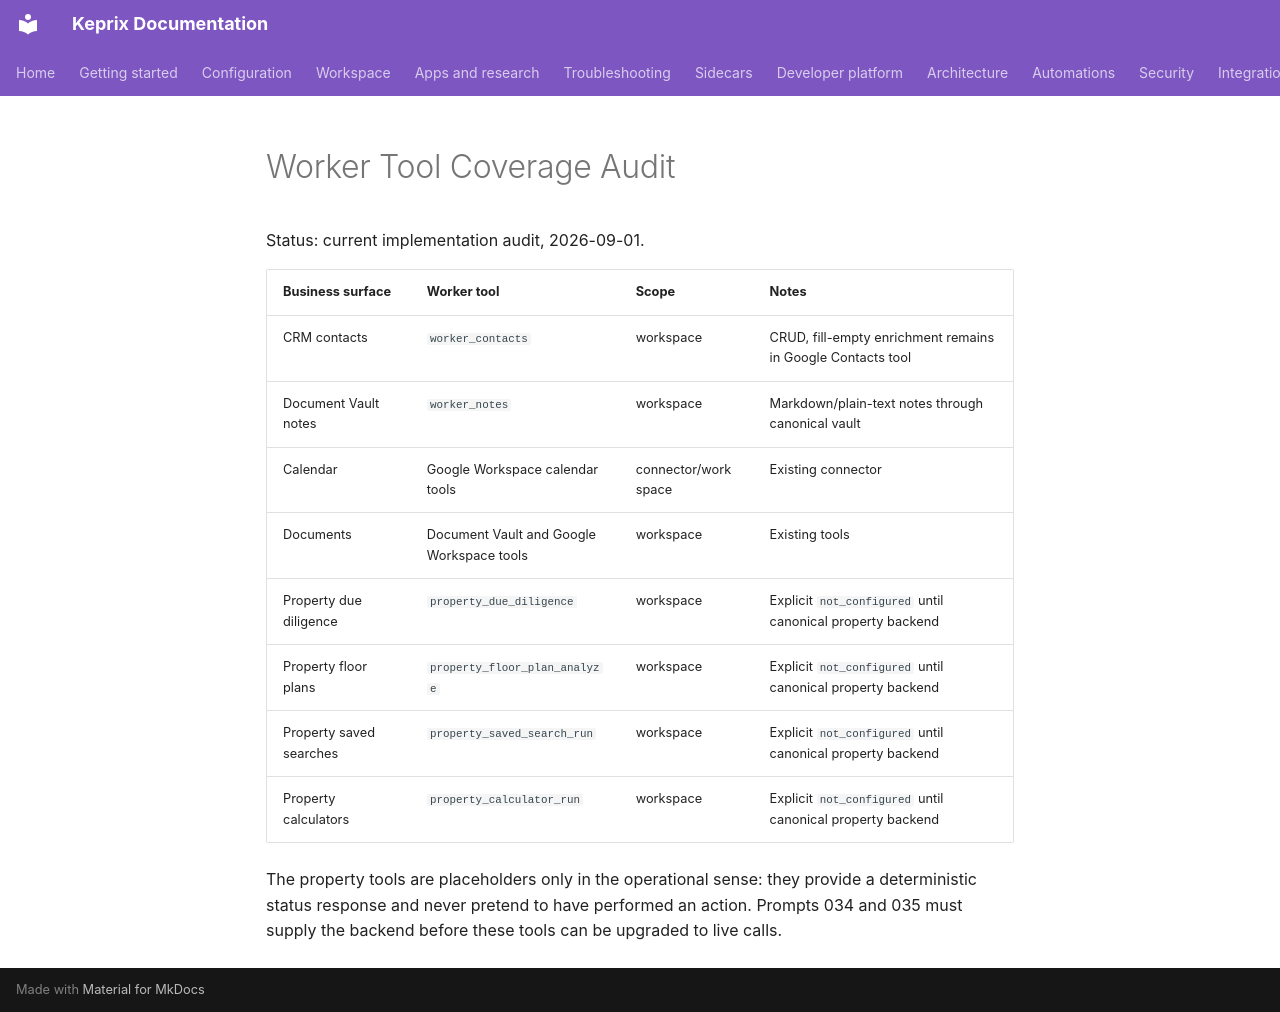

repository: malike2356/keprix · page: architecture/worker-tool-coverage-audit/index.html · generator: mkdocs

# Worker Tool Coverage Audit

Status: current implementation audit, 2026-09-01.

| Business surface | Worker tool | Scope | Notes |
| --- | --- | --- | --- |
| CRM contacts | `worker_contacts` | workspace | CRUD, fill-empty enrichment remains in Google Contacts tool |
| Document Vault notes | `worker_notes` | workspace | Markdown/plain-text notes through canonical vault |
| Calendar | Google Workspace calendar tools | connector/workspace | Existing connector |
| Documents | Document Vault and Google Workspace tools | workspace | Existing tools |
| Property due diligence | `property_due_diligence` | workspace | Explicit `not_configured` until canonical property backend |
| Property floor plans | `property_floor_plan_analyze` | workspace | Explicit `not_configured` until canonical property backend |
| Property saved searches | `property_saved_search_run` | workspace | Explicit `not_configured` until canonical property backend |
| Property calculators | `property_calculator_run` | workspace | Explicit `not_configured` until canonical property backend |

The property tools are placeholders only in the operational sense: they provide a
deterministic status response and never pretend to have performed an action. Prompts
034 and 035 must supply the backend before these tools can be upgraded to live calls.
